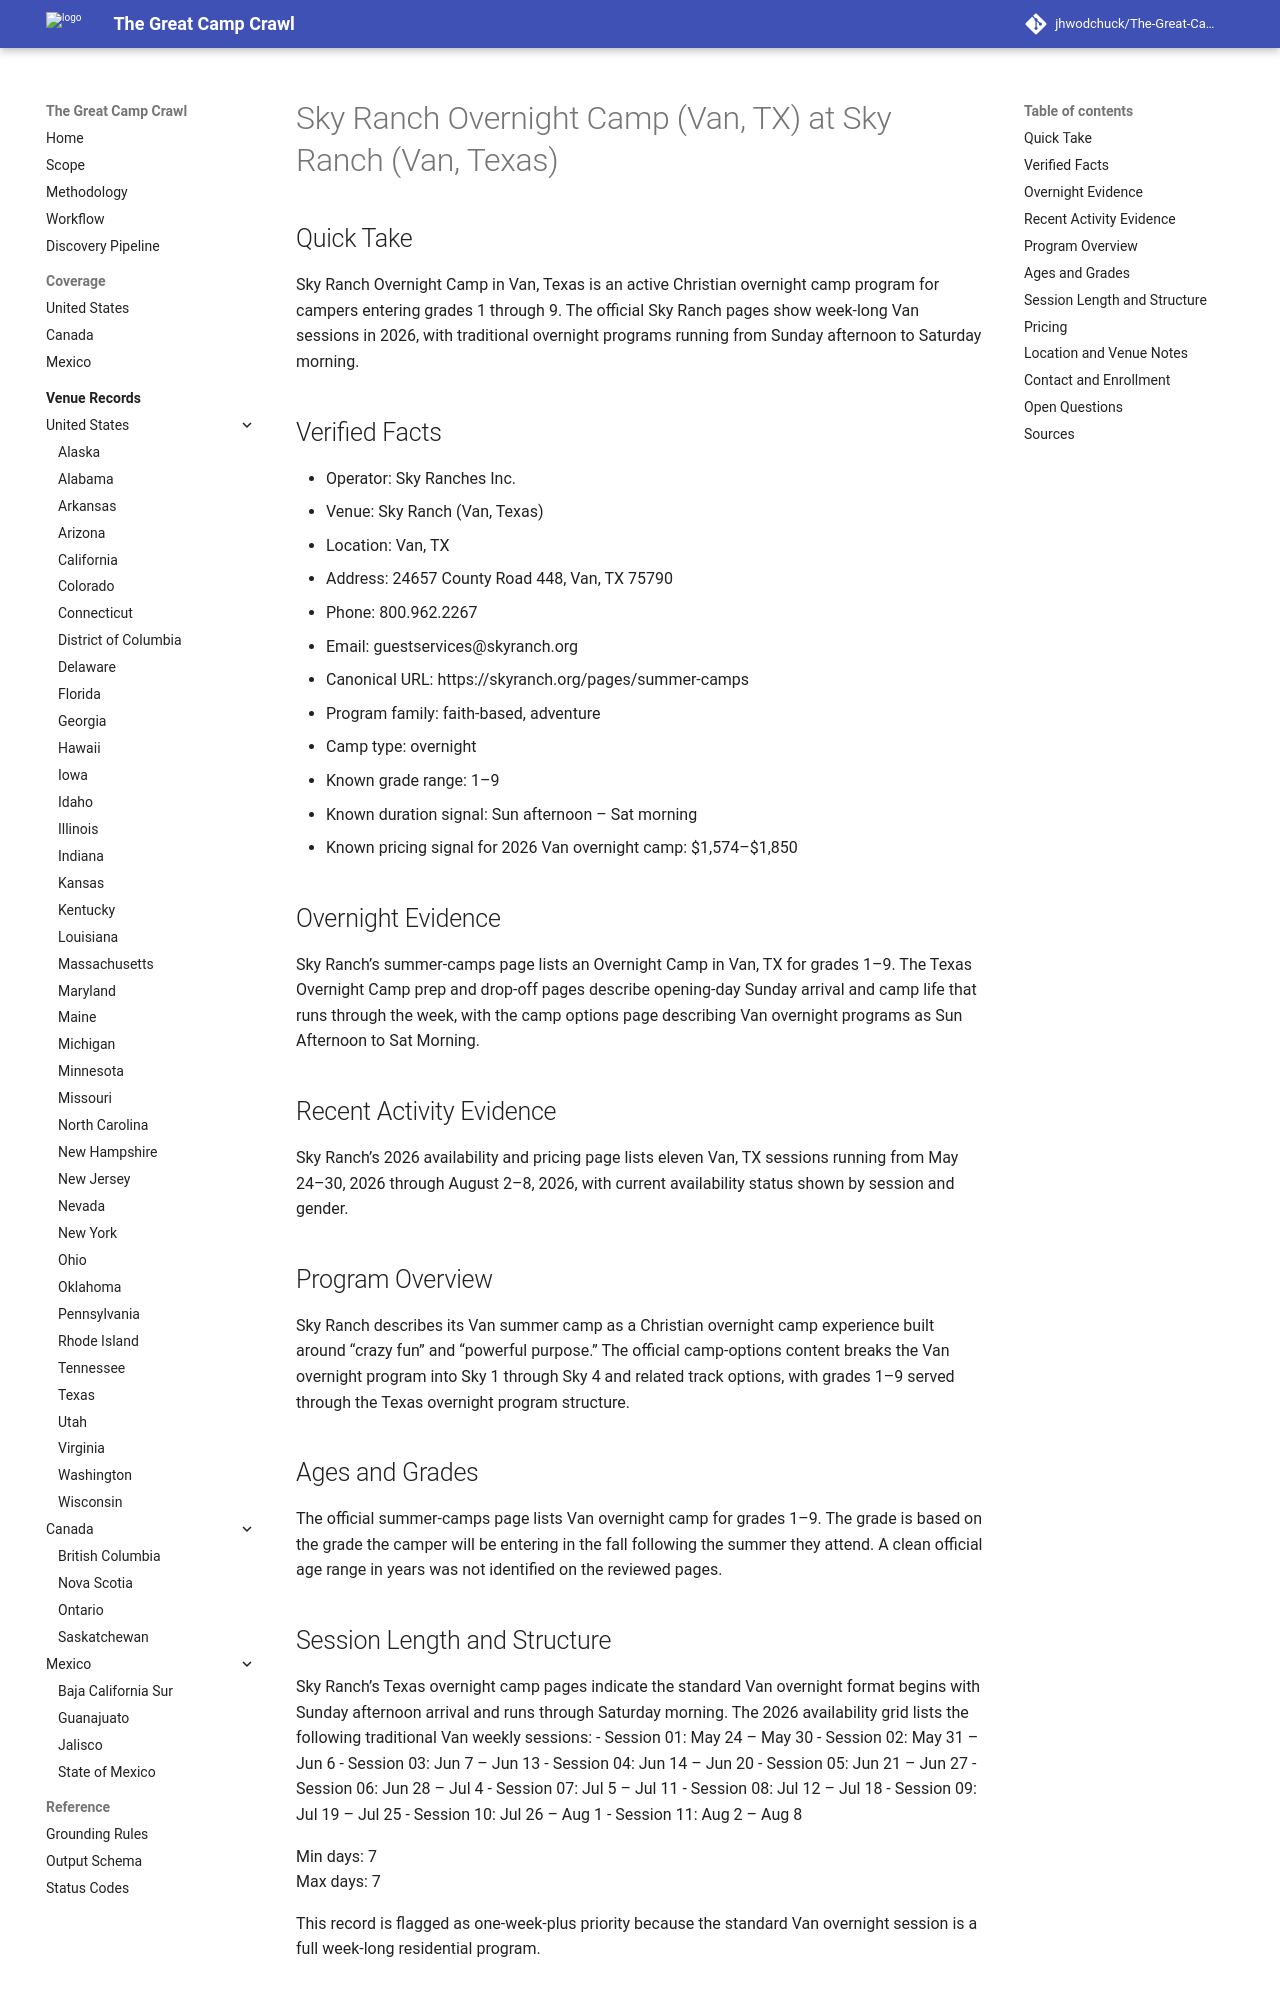

repository: jhwodchuck/The-Great-Camp-Crawl · page: camps/us/tx/sky-ranch-overnight-camp-van-tx--us-tx-van-sky-ranch-van-texas--us-tx-van-sky-ranch-overnight-camp/index.html · generator: mkdocs

---
record_id: us-tx-van-sky-ranch-overnight-camp
camp_id: sky-ranch-overnight-camp-van-tx
venue_id: us-tx-van-sky-ranch-van-texas
name: Sky Ranch Overnight Camp (Van, TX)
display_name: Sky Ranch Overnight Camp (Van, TX) at Sky Ranch (Van, Texas)
country: US
country_name: United States
region: TX
region_name: Texas
city: Van
venue_name: Sky Ranch (Van, Texas)
program_family:
- faith-based
- adventure
camp_types:
- overnight
priority_flags:
  college_precollege: false
  one_week_plus: true
languages_found:
- en
source_language_primary: en
activity_status: active_recent
activity_evidence_window_months: 24
duration:
  min_days: 7
  max_days: 7
pricing:
  currency: USD
  amount_min: 1574
  amount_max: 1850
  boarding_included: null
ages:
  min: null
  max: null
grades:
  min: 1
  max: 9
operator:
  name: Sky Ranches Inc.
  type: camp-operator
website:
  canonical_url: https://skyranch.org/pages/summer-camps
  admissions_url: https://skyranch.org/pages/summer-camps
  session_dates_url: https://skyranch.org/pages/availability-and-pricing
  pricing_url: https://skyranch.org/pages/availability-and-pricing
contact:
  email: guestservices@skyranch.org
  phone: 800.962.2267
location:
  address: 24657 County Road 448
  postal_code: '75790'
  latitude: null
  longitude: null
verification:
  overnight_confirmed: true
  active_past_2_years_confirmed: true
  confidence: high
  last_verified: '2026-04-17'
evidence:
  overnight_source_url: https://skyranch.org/pages/summer-camps
  recent_activity_source_url: https://skyranch.org/pages/availability-and-pricing
  duration_source_url: https://skyranch.org/pages/sp-tx-dropoff-pickup
  pricing_source_url: https://skyranch.org/pages/availability-and-pricing
tags:
- us
- tx
- van
- east-texas
- faith-based
- christian
- adventure
- overnight
- coed
- grades-1-9
draft_status: draft
---

# Sky Ranch Overnight Camp (Van, TX) at Sky Ranch (Van, Texas)

## Quick Take
Sky Ranch Overnight Camp in Van, Texas is an active Christian overnight camp program for campers entering grades 1 through 9. The official Sky Ranch pages show week-long Van sessions in 2026, with traditional overnight programs running from Sunday afternoon to Saturday morning.

## Verified Facts
- Operator: Sky Ranches Inc.
- Venue: Sky Ranch (Van, Texas)
- Location: Van, TX
- Address: 24657 County Road 448, Van, TX 75790
- Phone: 800.962.2267
- Email: guestservices@skyranch.org
- Canonical URL: https://skyranch.org/pages/summer-camps
- Program family: faith-based, adventure
- Camp type: overnight
- Known grade range: 1–9
- Known duration signal: Sun afternoon – Sat morning
- Known pricing signal for 2026 Van overnight camp: $1,574–$1,850

## Overnight Evidence
Sky Ranch’s summer-camps page lists an Overnight Camp in Van, TX for grades 1–9. The Texas Overnight Camp prep and drop-off pages describe opening-day Sunday arrival and camp life that runs through the week, with the camp options page describing Van overnight programs as Sun Afternoon to Sat Morning.

## Recent Activity Evidence
Sky Ranch’s 2026 availability and pricing page lists eleven Van, TX sessions running from May 24–30, 2026 through August 2–8, 2026, with current availability status shown by session and gender.

## Program Overview
Sky Ranch describes its Van summer camp as a Christian overnight camp experience built around “crazy fun” and “powerful purpose.” The official camp-options content breaks the Van overnight program into Sky 1 through Sky 4 and related track options, with grades 1–9 served through the Texas overnight program structure.

## Ages and Grades
The official summer-camps page lists Van overnight camp for grades 1–9. The grade is based on the grade the camper will be entering in the fall following the summer they attend. A clean official age range in years was not identified on the reviewed pages.
